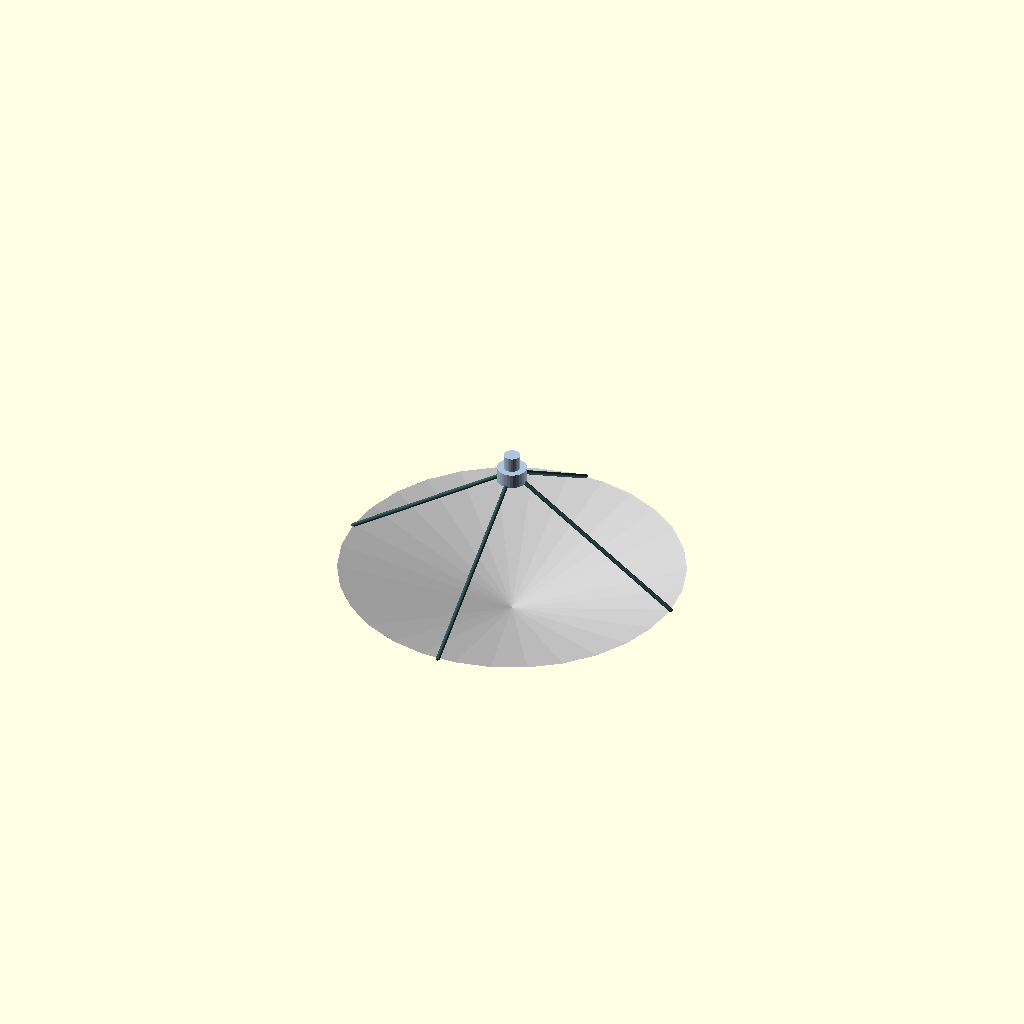
Cell 1: the model at its default parameters.
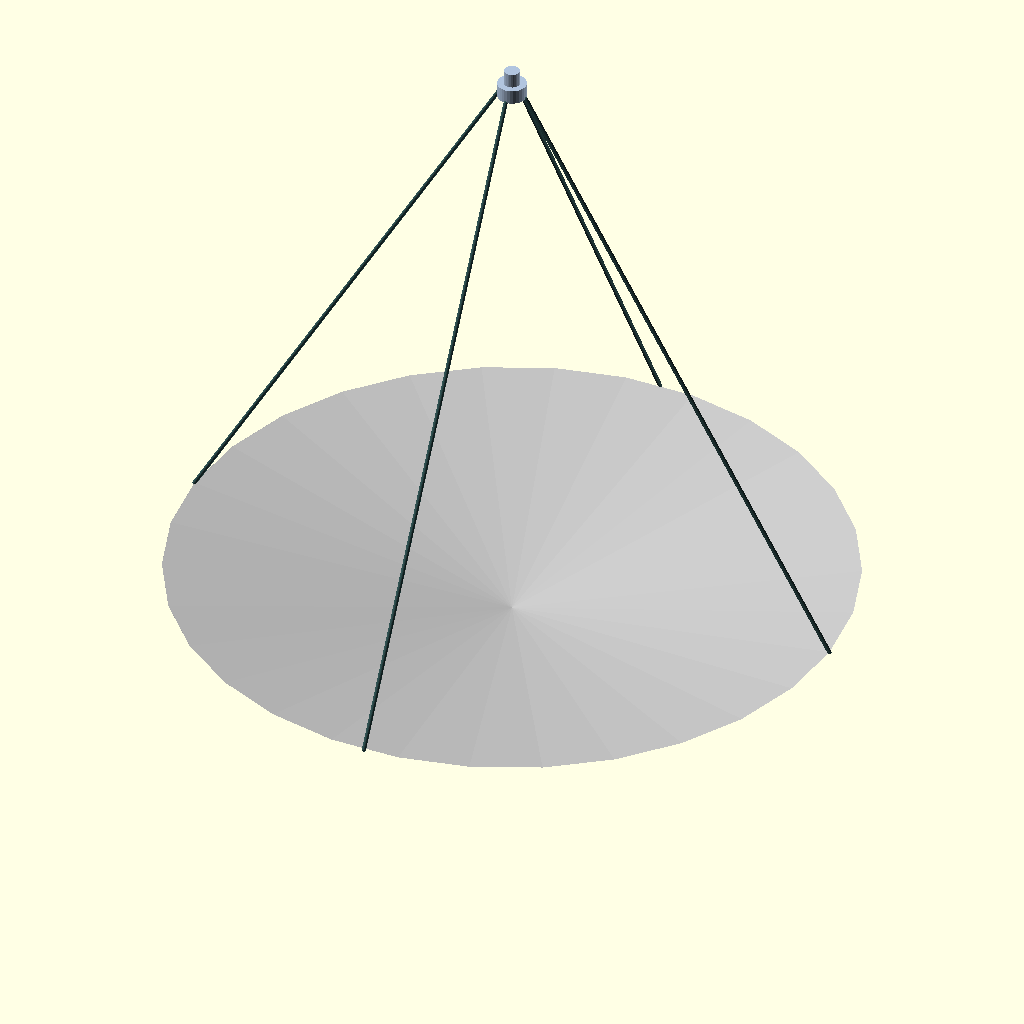
Cell 2: the same model with dish_diameter = 4900.
All cells are drawn from one camera (rotation 55°, 0°, 25°, orthographic, colour scheme Cornfield), so only the parameter changes between them.
OpenSCAD source file 3d designs openscad/dish with feed.scad:
// ##################################################################
// ##     V4 Radio Telescope Assembly (Corrected Rim Mount)      ##
// ##################################################################

// Part 1: Parameters & Calculations
// ===================================
// -- Dish Parameters
dish_diameter = 2450; 
dish_sagitta = 13.5 * 25.4; // 13.5 inches

// -- Feed Parameters
feed_waveguide_diameter = 115; // Please confirm this measurement
feed_choke_diameter = 210; 
feed_waveguide_height = 105;
feed_choke_height = 105;

// -- Support Arm Parameters (Easy to change here)
arm_count = 4;
pipe_diameter = 30; // << CHANGE PIPE DIAMETER HERE (e.g., to 25 or 40)

// -- Calculated Values
dish_radius = dish_diameter / 2;
choke_radius = feed_choke_diameter / 2;
focal_length = pow(dish_diameter, 2) / (16 * dish_sagitta);


// -- Echo results to the console
echo("--- Design Values ---");
echo(str("Focal Length (mm): ", focal_length));
echo(str("f/D Ratio: ", focal_length / dish_diameter));
echo("---------------------");


// Part 2: Modules for Each Component
// ====================================

module parabolic_dish() {
    rotate_extrude(convexity = 10) {
        polygon(points=[
            for(x=[0:dish_radius/100:dish_radius]) 
                [x, (pow(x,2) / (4*focal_length))]
        ]);
    }
}

module kumar_feed() {
    union() {
        translate([0, 0, feed_choke_height / 2])
            cylinder(h = feed_choke_height, d = feed_choke_diameter, center=true);
        translate([0, 0, feed_choke_height + (feed_waveguide_height / 2)])
            cylinder(h = feed_waveguide_height, d = feed_waveguide_diameter, center=true);
    }
}

module support_structure() {
    for (i = [0 : arm_count - 1]) {
        angle = i * (360 / arm_count);
        
        // ** THE FIX IS HERE **
        // The start point's Z-value is now set to dish_sagitta
        start_point = [
            dish_radius * cos(angle), 
            dish_radius * sin(angle), 
            dish_sagitta // <-- This ensures the pipe starts on the rim
        ];
        
        end_point = [
            choke_radius * cos(angle), 
            choke_radius * sin(angle), 
            focal_length
        ];
        
        color("DarkSlateGray") 
        hull() {
            translate(start_point) 
                sphere(d=pipe_diameter);
            translate(end_point) 
                sphere(d=pipe_diameter);
        }
    }
}


// Part 3: Final Assembly
// ========================

color("silver")
    parabolic_dish();
    
support_structure();
    
color("LightSteelBlue")
    translate([0, 0, focal_length])
        kumar_feed();
Parameter table extracted from the source (name, type, default, range or options):
dish_diameter: number, default 2450
feed_waveguide_diameter: number, default 115
feed_choke_diameter: number, default 210
feed_waveguide_height: number, default 105
feed_choke_height: number, default 105
arm_count: number, default 4
pipe_diameter: number, default 30
